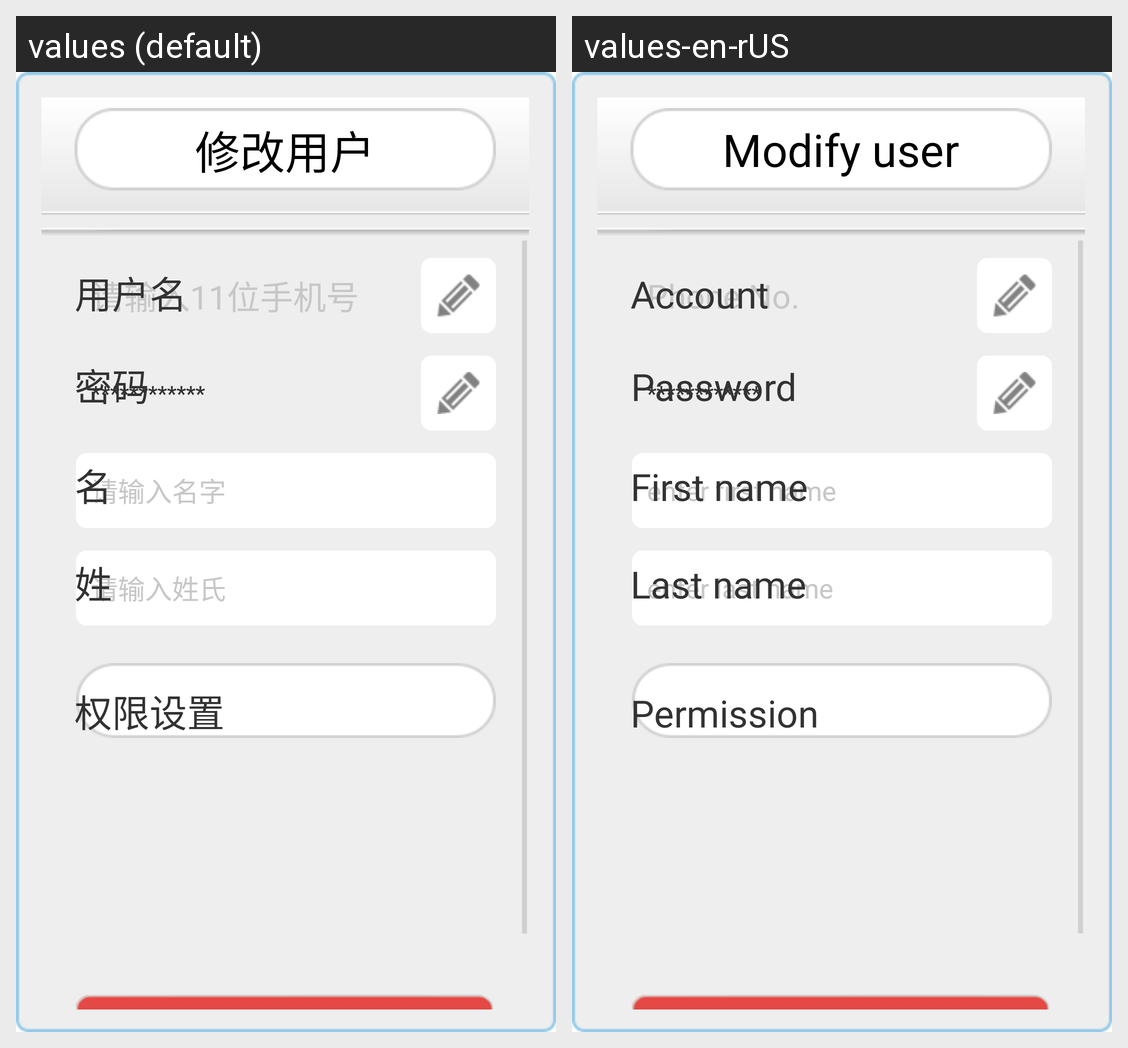

Here is an Android app screen in its default locale and in the app's own translations. Write out the translated-string differences for the strings that appear on this screen.
Android screen res/layout/edit_user.xml rendered under 2 locales, left to right: values (default), values-en-rUS. Device: Nexus 5 (rendered at 1080×1920; each locale shown at half size, 540×960, under a caption strip naming it); theme Theme.CustomActivityTheme.
Strings drawn on this screen, with the default value and each locale's value (text and hints the layout hard-codes, and strings that could not be matched under every locale, appear in the picture but are not listed):

update_account
  values: 修改用户
  values-en-rUS: Modify user

input_phoneno
  values: 请输入11位手机号
  values-en-rUS: Phone No.

phone_number
  values: 用户名
  values-en-rUS: Account

pass_hint
  values: 密码
  values-en-rUS: Password

last_name_hint
  values: 请输入名字
  values-en-rUS: enter first name

last_name
  values: 名
  values-en-rUS: First name

first_name_hint
  values: 请输入姓氏
  values-en-rUS: enter last name

first_name
  values: 姓
  values-en-rUS: Last name

property_set
  values: 权限设置
  values-en-rUS: Permission
